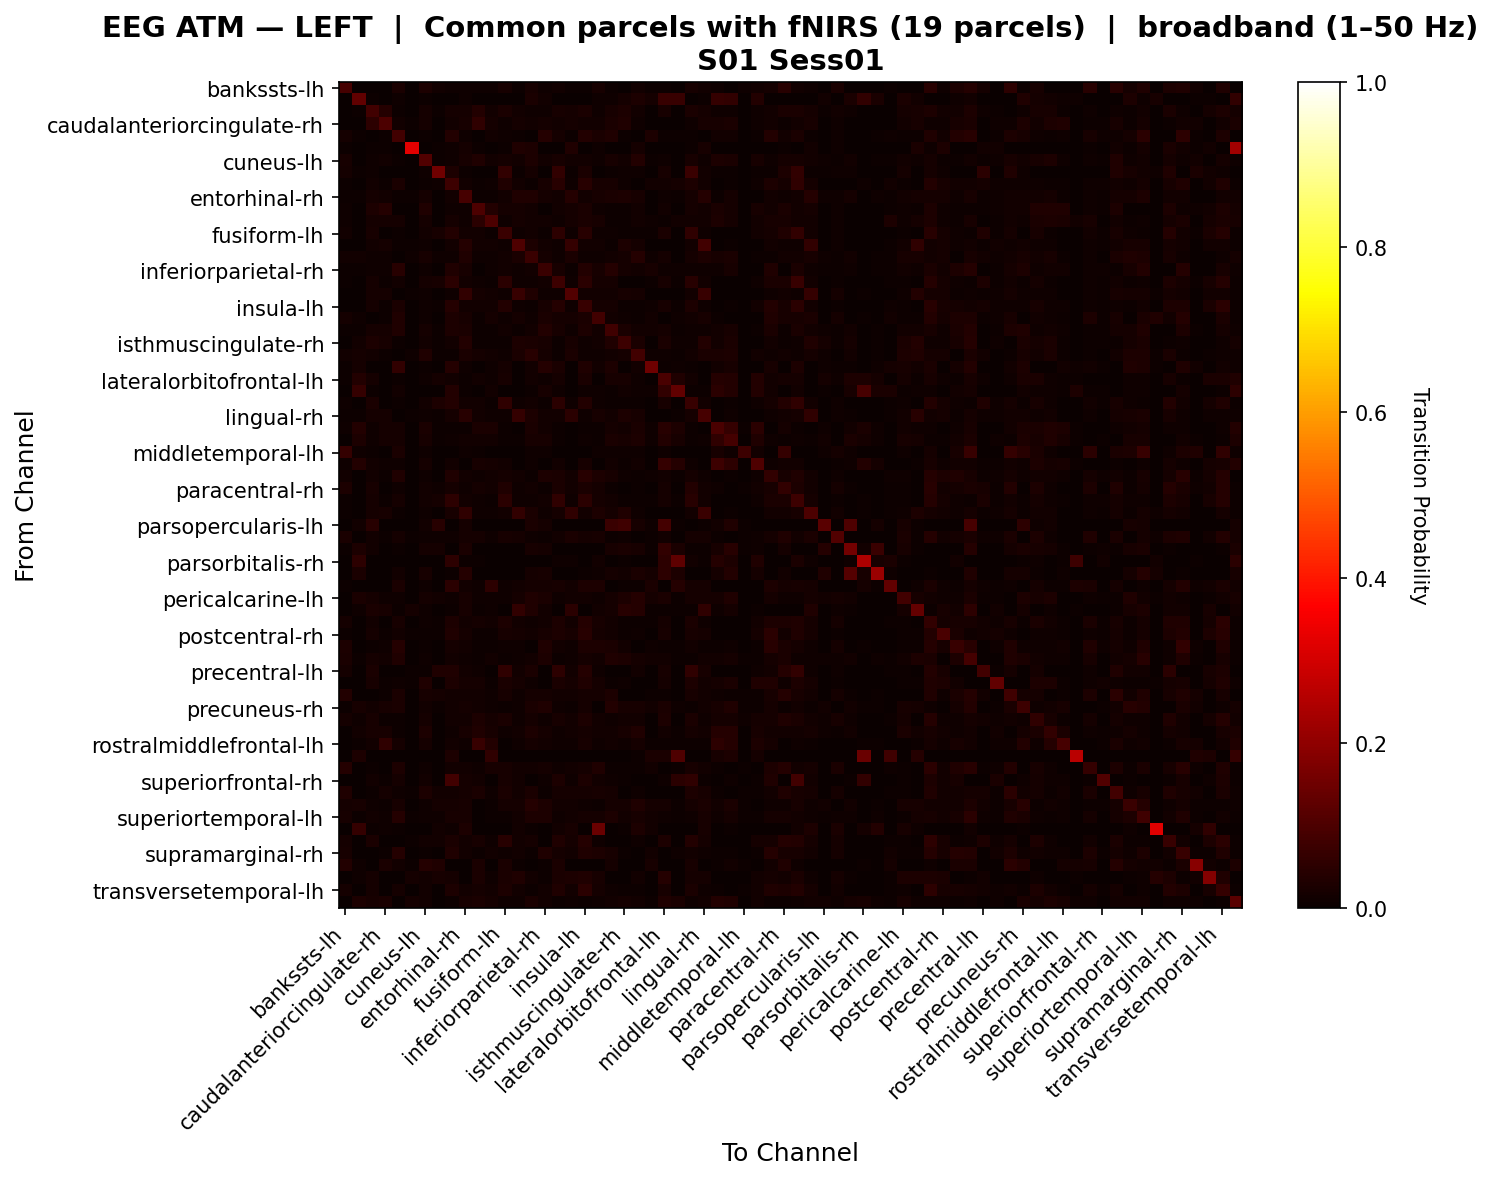

The data file committed next to this chart (first rows):
, bankssts-lh, bankssts-rh, caudalanteriorcingulate-lh, caudalanteriorcingulate-rh, caudalmiddlefrontal-lh, caudalmiddlefrontal-rh, cuneus-lh, cuneus-rh, entorhinal-lh, entorhinal-rh, frontalpole-lh, frontalpole-rh, fusiform-lh, fusiform-rh, inferiorparietal-lh, inferiorparietal-rh, inferiortemporal-lh, inferiortemporal-rh, insula-lh, insula-rh, isthmuscingulate-lh, isthmuscingulate-rh, lateraloccipital-lh
bankssts-lh, 0.09034, 0.0, 0.0, 0.0, 0.0246, 0.001733, 0.02791, 0.0134, 0.007866, 0.008712, 0.01042, 0.01085, 0.02153, 0.005761, 0.02243, 0.01166, 0.01316, 0.007119, 0.006939, 0.021, 0.005443, 0.0, 0.01266
bankssts-rh, 0.0, 0.1314, 0.007328, 0.001208, 0.008536, 0.0, 0.004026, 0.00298, 0.0, 0.008697, 0.0, 0.0, 0.0, 0.001208, 0.02359, 0.01385, 0.0, 0.0, 0.0, 0.01079, 0.009583, 0.0194, 0.02988
caudalanteriorcingulate-lh, 0.0, 0.003916, 0.08214, 0.03974, 0.006759, 0.003731, 0.0157, 0.004083, 0.019, 0.01809, 0.03637, 0.0155, 0.02445, 0.01418, 0.01082, 0.008919, 0.02342, 0.01753, 0.02706, 0.008096, 0.02207, 0.0291, 0.01419
caudalanteriorcingulate-rh, 0.0, 0.0009472, 0.05294, 0.09894, 0.0124, 0.004241, 0.01822, 0.0, 0.01464, 0.0232, 0.05631, 0.01675, 0.009121, 0.01786, 0.0129, 0.01668, 0.01352, 0.0174, 0.01464, 0.01328, 0.02648, 0.03193, 0.0094
caudalmiddlefrontal-lh, 0.01849, 0.006126, 0.003632, 0.005864, 0.0834, 0.0, 0.005882, 0.0, 0.03529, 0.009458, 0.003027, 0.01229, 0.01059, 0.00594, 0.003479, 0.04094, 0.01912, 0.004426, 0.03698, 0.02698, 0.03342, 0.004729, 0.002552
caudalmiddlefrontal-rh, 0.004184, 0.0, 0.006335, 0.006335, 0.0, 0.3266, 0.003825, 0.004423, 0.008367, 0.01936, 0.006335, 0.0, 0.004542, 0.03478, 0.03, 0.0, 0.001554, 0.03191, 0.0, 0.008487, 0.0, 0.0, 0.01757
cuneus-lh, 0.02309, 0.003486, 0.009476, 0.0137, 0.00613, 0.0009649, 0.1083, 0.005018, 0.009328, 0.02119, 0.03143, 0.01509, 0.0184, 0.01229, 0.02847, 0.01173, 0.01964, 0.01238, 0.01438, 0.0101, 0.02308, 0.01194, 0.039
cuneus-rh, 0.01815, 0.005533, 0.01127, 0.0, 0.0, 0.002565, 0.009761, 0.1555, 0.03065, 0.007258, 0.0, 0.0, 0.06216, 0.004442, 0.01933, 0.0, 0.05876, 0.005882, 0.02387, 0.003316, 0.007508, 0.00851, 0.008822
entorhinal-lh, 0.004629, 0.0, 0.01399, 0.004909, 0.02663, 0.001932, 0.007565, 0.01004, 0.07674, 0.01449, 0.007309, 0.009641, 0.0341, 0.01174, 0.007216, 0.02178, 0.0457, 0.008987, 0.04616, 0.02193, 0.01971, 0.008167, 0.003058
entorhinal-rh, 0.004542, 0.006736, 0.01694, 0.01422, 0.006388, 0.004043, 0.01752, 0.002795, 0.01352, 0.09018, 0.006663, 0.00539, 0.01203, 0.03158, 0.03262, 0.01829, 0.01343, 0.0416, 0.0141, 0.02001, 0.02611, 0.02956, 0.02176
frontalpole-lh, 0.008208, 0.0, 0.0312, 0.04267, 0.003203, 0.002122, 0.03134, 0.0, 0.01079, 0.01085, 0.1001, 0.03829, 0.01638, 0.01621, 0.01355, 0.0, 0.01331, 0.01885, 0.02346, 0.01041, 0.007783, 0.005885, 0.01535
frontalpole-rh, 0.01049, 0.0, 0.01568, 0.0185, 0.0176, 0.0, 0.01924, 0.0, 0.01712, 0.009191, 0.04757, 0.09838, 0.009486, 0.01667, 0.01262, 0.01428, 0.01104, 0.0191, 0.02463, 0.02155, 0.004216, 0.004384, 0.01231
fusiform-lh, 0.01241, 0.0, 0.02257, 0.003062, 0.007662, 0.001056, 0.01494, 0.02307, 0.03841, 0.01288, 0.01299, 0.00594, 0.07282, 0.008633, 0.01207, 0.006679, 0.05386, 0.009214, 0.04605, 0.01048, 0.008616, 0.003965, 0.004066
fusiform-rh, 0.003158, 0.00127, 0.01476, 0.0181, 0.004325, 0.007722, 0.01008, 0.001778, 0.01476, 0.04114, 0.01409, 0.01311, 0.008624, 0.1023, 0.02763, 0.01301, 0.00873, 0.06394, 0.01348, 0.01518, 0.007173, 0.02818, 0.01946
inferiorparietal-lh, 0.01501, 0.01489, 0.01118, 0.009365, 0.003097, 0.008119, 0.0224, 0.009724, 0.008633, 0.03175, 0.01133, 0.009153, 0.01447, 0.0235, 0.07191, 0.01709, 0.01059, 0.0269, 0.008312, 0.009987, 0.01228, 0.01943, 0.04007
inferiorparietal-rh, 0.006653, 0.007165, 0.0083, 0.01088, 0.04648, 0.0, 0.01022, 0.0, 0.03376, 0.02033, 0.0, 0.008101, 0.01379, 0.008928, 0.01416, 0.0717, 0.02117, 0.005135, 0.03869, 0.02073, 0.03991, 0.01615, 0.01462
inferiortemporal-lh, 0.007359, 0.0, 0.01949, 0.005014, 0.01474, 0.0003957, 0.01576, 0.0202, 0.04939, 0.01424, 0.009655, 0.006826, 0.05078, 0.008731, 0.008757, 0.01244, 0.07673, 0.009126, 0.04951, 0.01579, 0.01805, 0.003904, 0.003772
inferiortemporal-rh, 0.003612, 0.0, 0.01659, 0.01879, 0.003085, 0.006747, 0.009657, 0.002257, 0.008453, 0.06083, 0.01613, 0.01488, 0.008704, 0.06804, 0.03388, 0.008216, 0.008679, 0.1093, 0.01287, 0.01512, 0.01511, 0.02185, 0.01587
insula-lh, 0.003399, 0.0, 0.01846, 0.004162, 0.02442, 0.0, 0.01003, 0.006226, 0.04199, 0.01285, 0.01423, 0.01282, 0.03607, 0.01155, 0.0058, 0.02293, 0.04175, 0.01162, 0.06673, 0.01855, 0.01837, 0.005664, 0.003935
insula-rh, 0.01861, 0.01075, 0.003141, 0.00467, 0.03191, 0.002029, 0.008561, 0.001418, 0.02925, 0.02221, 0.007115, 0.01691, 0.01092, 0.0159, 0.008761, 0.02533, 0.0184, 0.01659, 0.0266, 0.08536, 0.01468, 0.008005, 0.00462
isthmuscingulate-lh, 0.004123, 0.006406, 0.01755, 0.01572, 0.0348, 0.0, 0.01942, 0.004717, 0.02764, 0.02659, 0.007275, 0.003997, 0.01207, 0.006056, 0.01337, 0.03653, 0.0234, 0.008994, 0.02934, 0.01418, 0.07926, 0.02696, 0.01191
isthmuscingulate-rh, 0.0, 0.01349, 0.02883, 0.02326, 0.005956, 0.0, 0.01266, 0.006187, 0.01348, 0.03626, 0.006694, 0.004617, 0.006291, 0.0274, 0.02576, 0.02189, 0.006787, 0.02233, 0.0115, 0.01339, 0.03203, 0.0766, 0.02359
lateraloccipital-lh, 0.01189, 0.01807, 0.01387, 0.006719, 0.00214, 0.008246, 0.03331, 0.007481, 0.006444, 0.02476, 0.01656, 0.01207, 0.00841, 0.02404, 0.04649, 0.01721, 0.007809, 0.02346, 0.009557, 0.008673, 0.01187, 0.01888, 0.08492
lateraloccipital-rh, 0.006833, 0.01851, 0.0, 0.0005189, 0.06184, 0.0, 0.006746, 0.0, 0.04253, 0.007816, 0.0, 0.01012, 0.01937, 0.003546, 0.0147, 0.04078, 0.02636, 0.0, 0.03399, 0.01289, 0.02986, 0.0006054, 0.01522
lateralorbitofrontal-lh, 0.005053, 0.03665, 0.01898, 8.03923144947343e-05, 0.00684, 0.0, 0.008528, 0.01592, 0.01262, 0.006713, 0.01239, 0.009665, 0.01958, 0.0, 0.01399, 0.009246, 0.0166, 0.00145, 0.02362, 0.0, 0.0203, 0.02103, 0.009366
lateralorbitofrontal-rh, 0.0009789, 0.06419, 0.007048, 0.000881, 0.01253, 0.0, 0.0, 0.0, 0.03534, 0.00695, 0.0, 0.01458, 0.0, 0.0, 0.007146, 0.01997, 0.008418, 0.0, 0.01155, 0.01057, 0.007341, 0.01455, 0.007831
lingual-lh, 0.01009, 0.00175, 0.02387, 0.002878, 0.003955, 0.001193, 0.01505, 0.02783, 0.03576, 0.01556, 0.01291, 0.007184, 0.0568, 0.01072, 0.01455, 0.005658, 0.04949, 0.01123, 0.03771, 0.01151, 0.006751, 0.007056, 0.007671
lingual-rh, 0.007706, 0.00509, 0.01829, 0.01628, 0.001382, 0.005128, 0.008397, 0.005739, 0.01695, 0.04412, 0.01172, 0.009434, 0.01116, 0.0651, 0.03065, 0.01195, 0.01235, 0.05071, 0.01031, 0.02064, 0.01181, 0.02981, 0.02179
medialorbitofrontal-lh, 0.01106, 0.03646, 0.01015, 0.01572, 0.01644, 0.0, 0.02605, 0.004025, 0.004746, 0.004779, 0.02664, 0.02428, 0.004686, 0.0, 0.02346, 0.01212, 0.005467, 0.0008411, 0.006248, 0.004078, 0.01701, 0.01239, 0.02697
medialorbitofrontal-rh, 0.002865, 0.03103, 0.01068, 0.01756, 0.01807, 0.0, 0.02035, 0.004242, 0.009807, 0.01527, 0.01506, 0.01333, 0.00595, 0.004725, 0.02337, 0.02299, 0.007218, 0.002746, 0.01096, 0.007163, 0.02494, 0.02228, 0.02908
middletemporal-lh, 0.0648, 0.008008, 0.005652, 0.0, 0.02389, 0.0, 0.01083, 0.0, 0.0, 0.009892, 0.00471, 0.0, 0.0, 0.0, 0.01083, 0.01083, 0.0, 0.0, 0.0, 0.00895, 0.01083, 0.01083, 0.01083
middletemporal-rh, 0.008868, 0.03786, 0.01319, 0.009218, 0.01152, 0.0, 0.01581, 0.002275, 0.01444, 0.0, 0.02126, 0.01594, 0.01441, 0.0, 0.008576, 0.002971, 0.01301, 0.0, 0.01975, 0.0014, 0.01384, 0.007299, 0.01505
paracentral-lh, 0.01218, 0.0, 0.01208, 0.005292, 0.03217, 0.0, 0.008935, 0.003123, 0.03507, 0.01492, 0.01125, 0.01381, 0.01844, 0.01316, 0.004395, 0.03104, 0.02683, 0.012, 0.04676, 0.02778, 0.02035, 0.009311, 0.004077
paracentral-rh, 0.0283, 0.0, 0.02068, 0.001449, 0.01067, 0.001551, 0.0133, 0.0109, 0.0187, 0.01152, 0.01819, 0.01279, 0.0343, 0.01101, 0.01188, 0.005065, 0.02699, 0.0131, 0.02634, 0.01692, 0.005127, 0.003433, 0.006535
parahippocampal-lh, 0.007263, 0.0, 0.01824, 0.004102, 0.01628, 0.0007621, 0.01199, 0.01801, 0.05271, 0.01314, 0.009279, 0.007028, 0.05047, 0.008855, 0.009863, 0.01385, 0.05851, 0.009123, 0.04896, 0.01686, 0.01493, 0.004892, 0.004461
parahippocampal-rh, 0.004772, 0.0, 0.01823, 0.02026, 0.004724, 0.002638, 0.01137, 0.001679, 0.02313, 0.05595, 0.009736, 0.008321, 0.01177, 0.06009, 0.02587, 0.00913, 0.01652, 0.05847, 0.01504, 0.0276, 0.01764, 0.03499, 0.01164
parsopercularis-lh, 0.0, 0.01548, 0.04297, 0.0, 0.003499, 0.0, 0.01336, 0.0432, 0.0, 0.01665, 0.0, 0.0, 0.0, 0.0, 0.02365, 0.01835, 0.0, 0.0, 0.0, 0.0, 0.0709, 0.07904, 0.01994
parsopercularis-rh, 0.02644, 0.0, 0.01397, 0.007364, 0.01782, 0.004742, 0.01152, 0.01059, 0.008683, 0.01874, 0.0167, 0.01151, 0.0208, 0.01712, 0.01096, 0.007167, 0.0127, 0.02444, 0.01638, 0.02223, 0.007331, 0.00815, 0.0001848
parsorbitalis-lh, 0.007369, 0.0279, 0.01488, 0.001811, 0.006809, 0.0, 0.01851, 0.01949, 0.0, 0.02552, 0.0, 0.002971, 0.0009508, 0.0, 0.02315, 0.01728, 0.0, 0.0, 0.0, 0.0, 0.02209, 0.02551, 0.02078
parsorbitalis-rh, 0.0, 0.05304, 0.0, 0.0, 0.0, 0.0, 0.0, 0.0, 0.05218, 0.006416, 0.00595, 0.0, 0.002566, 0.0, 0.0, 0.001925, 0.008127, 0.008982, 0.0, 0.0154, 0.0, 0.006565, 0.0
parstriangularis-lh, 0.0, 0.02411, 0.0, 0.0, 0.01223, 0.0, 0.02266, 0.0, 0.004152, 0.03972, 0.0, 0.0, 0.0, 0.0, 0.01948, 0.02215, 0.0, 0.0, 0.007382, 0.008997, 0.01599, 0.01314, 0.02564
parstriangularis-rh, 0.007792, 0.0, 0.0, 0.0, 0.02468, 0.0, 0.01075, 0.0003582, 0.04985, 0.01478, 0.009762, 0.05222, 0.01146, 0.0143, 0.01657, 0.0165, 0.02027, 0.01397, 0.03121, 0.02858, 0.0, 0.005642, 0.006269
pericalcarine-lh, 0.0004654, 0.02594, 0.01739, 0.008684, 0.008929, 0.0, 0.0181, 0.01261, 0.008801, 0.01982, 0.01011, 0.008124, 0.00897, 0.01835, 0.03265, 0.02404, 0.01003, 0.01551, 0.01447, 0.01104, 0.01875, 0.02915, 0.04058
pericalcarine-rh, 0.001521, 0.0103, 0.02602, 0.02005, 0.006474, 0.01783, 0.009599, 0.0, 0.007518, 0.02281, 0.006924, 0.01132, 0.001775, 0.06001, 0.03266, 0.01222, 0.0, 0.04858, 0.0, 0.01242, 0.01749, 0.04381, 0.04052
postcentral-lh, 0.01951, 0.0, 0.0155, 0.00314, 0.02094, 0.00185, 0.0117, 0.004411, 0.02914, 0.01465, 0.01675, 0.0132, 0.02973, 0.01278, 0.008841, 0.01497, 0.0289, 0.01383, 0.03979, 0.02256, 0.0132, 0.005356, 0.006195
postcentral-rh, 0.00732, 0.0, 0.01604, 0.00398, 0.01537, 0.006823, 0.005999, 0.004862, 0.03445, 0.01768, 0.006454, 0.005345, 0.02314, 0.01933, 0.01538, 0.02236, 0.02905, 0.01987, 0.04628, 0.01841, 0.01473, 0.006994, 0.008955
posteriorcingulate-lh, 0.02904, 0.002829, 0.007719, 0.009351, 0.04174, 0.0, 0.005458, 0.0, 0.01929, 0.01308, 0.005092, 0.006254, 0.01137, 0.009983, 0.002496, 0.03301, 0.01265, 0.008652, 0.02786, 0.02975, 0.02418, 0.01418, 0.00223
posteriorcingulate-rh, 0.02345, 0.005432, 0.01846, 0.01229, 0.03382, 0.0, 0.009999, 0.002603, 0.01472, 0.011, 0.006833, 0.01514, 0.004891, 0.009619, 0.01432, 0.03037, 0.004761, 0.008112, 0.01737, 0.01383, 0.03218, 0.02747, 0.01603
precentral-lh, 0.01819, 0.0008344, 0.02383, 0.0, 0.0, 0.005879, 0.007802, 0.03375, 0.03442, 0.01505, 0.009337, 0.003791, 0.0579, 0.01242, 0.02489, 0.0, 0.0531, 0.01357, 0.03961, 0.00956, 0.0, 0.0, 0.01451
precentral-rh, 0.002667, 0.0, 0.02174, 0.005834, 0.008084, 0.004584, 0.03225, 0.001792, 0.03074, 0.01783, 0.01667, 0.004875, 0.02707, 0.0185, 0.01046, 0.003625, 0.02682, 0.01846, 0.03224, 0.01592, 0.004584, 0.01025, 0.002625
precuneus-lh, 0.03774, 0.0, 0.003728, 0.007632, 0.02662, 0.001187, 0.02104, 0.01563, 0.01512, 0.01376, 0.01331, 0.01021, 0.02228, 0.00838, 0.01573, 0.0175, 0.0153, 0.01236, 0.01615, 0.01866, 0.02845, 0.00187, 0.003776
precuneus-rh, 0.005753, 0.01958, 0.01175, 0.0216, 0.02732, 0.0, 0.01212, 0.007419, 0.01559, 0.01592, 0.01441, 0.00791, 0.004785, 0.009674, 0.02453, 0.03331, 0.01131, 0.006459, 0.0186, 0.002903, 0.03751, 0.02186, 0.02229
rostralanteriorcingulate-lh, 0.01592, 0.008447, 0.02121, 0.004129, 0.007554, 0.0, 0.01924, 0.0001927, 0.01478, 0.01504, 0.02935, 0.01676, 0.02594, 0.009854, 0.0159, 0.009239, 0.02206, 0.01178, 0.02948, 0.01295, 0.01057, 0.01294, 0.01203
rostralanteriorcingulate-rh, 0.001966, 0.01313, 0.02017, 0.02065, 0.00654, 0.0, 0.0294, 0.0, 0.0104, 0.02315, 0.03406, 0.02298, 0.009688, 0.01294, 0.02928, 0.01623, 0.01022, 0.01551, 0.01855, 0.01412, 0.0156, 0.02295, 0.03194
rostralmiddlefrontal-lh, 0.0, 0.004541, 0.01326, 0.05562, 0.01922, 0.0, 0.01654, 0.0, 0.01518, 0.01107, 0.06873, 0.03681, 0.00168, 0.00815, 0.01629, 0.01493, 0.009054, 0.00815, 0.02308, 0.009767, 0.01493, 0.008959, 0.01755
rostralmiddlefrontal-rh, 0.0, 0.02868, 0.0, 0.0, 0.0, 0.0, 0.0, 0.0, 0.02768, 0.0, 0.0, 0.05825, 0.0, 0.0, 0.0, 0.0, 0.0, 0.0, 0.0, 0.0, 0.0, 0.0, 0.007392
superiorfrontal-lh, 0.04104, 0.0, 0.006319, 0.003034, 0.02827, 0.001693, 0.01118, 0.002081, 0.01548, 0.01414, 0.009277, 0.01954, 0.01972, 0.01245, 0.01256, 0.0165, 0.01119, 0.01453, 0.01795, 0.03319, 0.006157, 0.005891, 0.004409
superiorfrontal-rh, 0.0001348, 0.0, 0.01349, 0.00492, 0.018, 0.0, 0.0153, 0.0, 0.08361, 0.01651, 0.01514, 6.740361283364789e-05, 0.02232, 0.01389, 0.001078, 0.01065, 0.03045, 0.01119, 0.03109, 0.01341, 0.01146, 0.00728, 0.001281
superiorparietal-lh, 0.03244, 0.0, 0.006398, 0.01742, 0.01013, 0.003957, 0.03049, 0.01514, 0.01562, 0.01868, 0.02678, 0.0102, 0.02513, 0.01317, 0.02507, 0.007282, 0.0182, 0.01938, 0.01581, 0.02083, 0.01851, 0.002761, 0.008313
superiorparietal-rh, 0.01711, 0.02047, 0.009784, 0.004977, 0.02304, 0.002468, 0.01098, 0.0162, 0.0162, 0.02061, 0.003393, 0.004015, 0.01646, 0.01756, 0.04039, 0.02743, 0.01409, 0.01528, 0.01116, 0.005122, 0.01803, 0.01651, 0.03397
... 8 more rows
